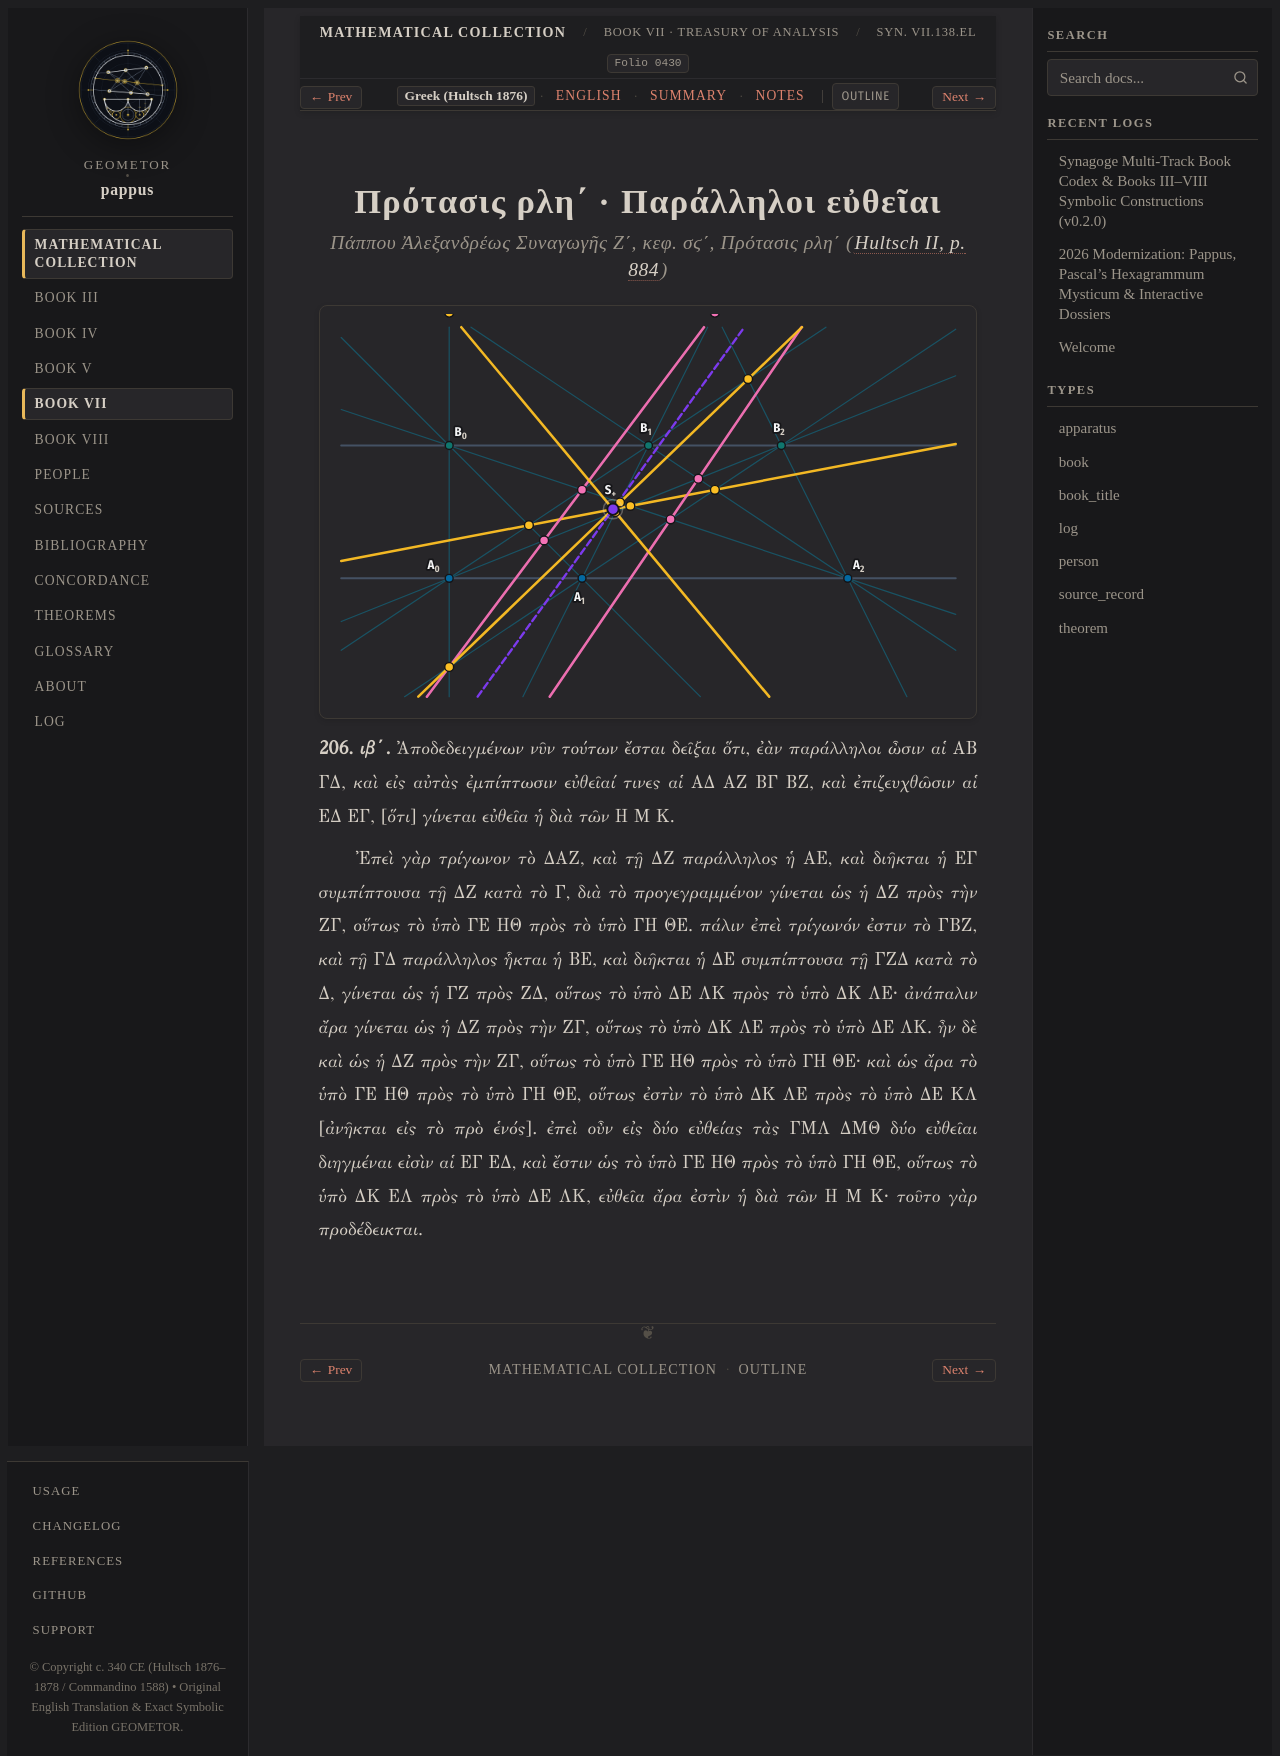

repository: geometor/pappus · page: synagoge/book_07/prop_138_parallel_hexagon/el.html · generator: sphinx

:order: 6
:layout: book
:type: book
:title: Πρότασις ρλη΄ · Παράλληλοι εὐθεῖαι
:canonical_id: Syn. VII.138.el
:folio: hultsch_1877_vol2:0430
:tracks: English: index | Greek: el | Summary: summary | Notes: notes

Πρότασις ρλη΄ · Παράλληλοι εὐθεῖαι
===================================

.. rubric:: Πάππου Ἀλεξανδρέως Συναγωγῆς Ζ΄, κεφ. σϛ΄, Πρότασις ρλη΄ (:cite:`Hultsch II, p. 884 <hultsch-1877>`)

.. folio:: hultsch_1877_vol2:0430
   :page: 884

.. picture:: /_static/constructions/pappus_parallel_steiner.svg
   :alt: Πάππου Συναγωγῆς Ζ΄ ρλη΄ — Παράλληλοι εὐθεῖαι καὶ σημεῖον Στάινερ S+

.. container:: greek-text

   **206. ιβ΄.** Ἀποδεδειγμένων νῦν τούτων ἔσται δεῖξαι ὅτι, ἐὰν παράλληλοι ὦσιν αἱ ΑΒ ΓΔ, καὶ εἰς αὐτὰς ἐμπίπτωσιν εὐθεῖαί τινες αἱ ΑΔ ΑΖ
   ΒΓ ΒΖ, καὶ ἐπιζευχθῶσιν αἱ ΕΔ ΕΓ, [ὅτι] γίνεται εὐθεῖα ἡ διὰ τῶν Η Μ Κ.

   Ἐπεὶ γὰρ τρίγωνον τὸ ΔΑΖ, καὶ τῇ ΔΖ
   παράλληλος ἡ ΑΕ, καὶ διῆκται ἡ ΕΓ συμπίπτουσα τῇ ΔΖ κατὰ τὸ Γ, διὰ τὸ προγεγραμμένον γίνεται ὡς ἡ ΔΖ πρὸς τὴν ΖΓ,
   οὕτως τὸ ὑπὸ ΓΕ ΗΘ πρὸς τὸ ὑπὸ ΓΗ ΘΕ. πάλιν ἐπεὶ τρίγωνόν ἐστιν τὸ ΓΒΖ, καὶ τῇ ΓΔ παράλληλος ἧκται ἡ ΒΕ,
   καὶ διῆκται ἡ ΔΕ συμπίπτουσα τῇ ΓΖΔ κατὰ τὸ Δ, γίνεται ὡς ἡ ΓΖ πρὸς ΖΔ, οὕτως τὸ ὑπὸ ΔΕ ΛΚ
   πρὸς τὸ ὑπὸ ΔΚ ΛΕ· ἀνάπαλιν ἄρα γίνεται ὡς ἡ ΔΖ πρὸς τὴν ΖΓ, οὕτως τὸ ὑπὸ ΔΚ ΛΕ πρὸς τὸ ὑπὸ ΔΕ ΛΚ.
   ἦν δὲ καὶ ὡς ἡ ΔΖ πρὸς τὴν ΖΓ, οὕτως τὸ ὑπὸ ΓΕ ΗΘ πρὸς τὸ ὑπὸ ΓΗ ΘΕ· καὶ ὡς ἄρα
   τὸ ὑπὸ ΓΕ ΗΘ πρὸς τὸ ὑπὸ ΓΗ ΘΕ, οὕτως ἐστὶν τὸ ὑπὸ ΔΚ ΛΕ πρὸς τὸ ὑπὸ ΔΕ ΚΛ [ἀνῆκται εἰς τὸ πρὸ ἑνός].
   ἐπεὶ οὖν εἰς δύο εὐθείας τὰς ΓΜΛ ΔΜΘ δύο εὐθεῖαι διηγμέναι εἰσὶν αἱ ΕΓ ΕΔ, καὶ ἔστιν ὡς τὸ ὑπὸ ΓΕ ΗΘ πρὸς τὸ
   ὑπὸ ΓΗ ΘΕ, οὕτως τὸ ὑπὸ ΔΚ ΕΛ πρὸς τὸ ὑπὸ ΔΕ ΛΚ, εὐθεῖα ἄρα ἐστὶν ἡ διὰ τῶν Η Μ Κ· τοῦτο γὰρ προδέδεικται.
